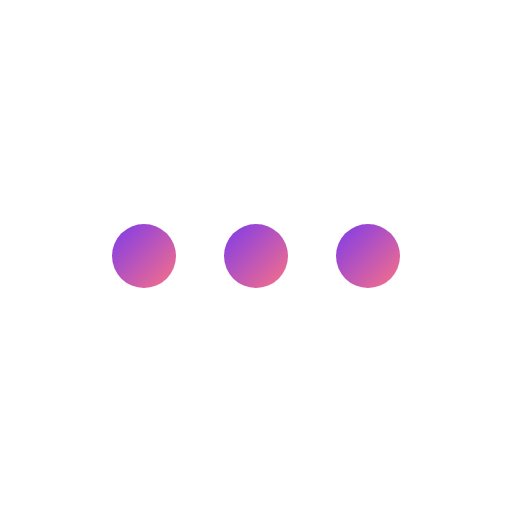
t = 0.00 s
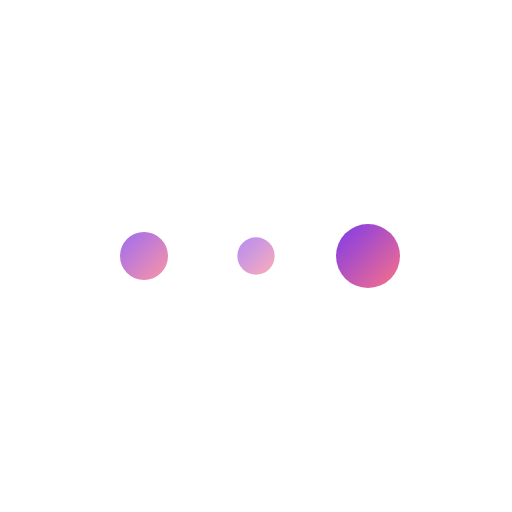
t = 0.23 s
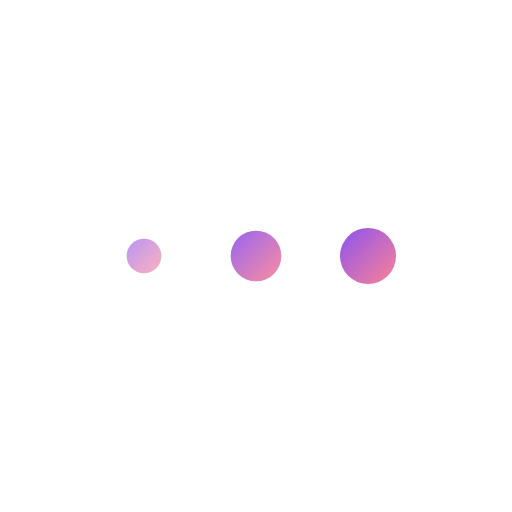
t = 0.41 s
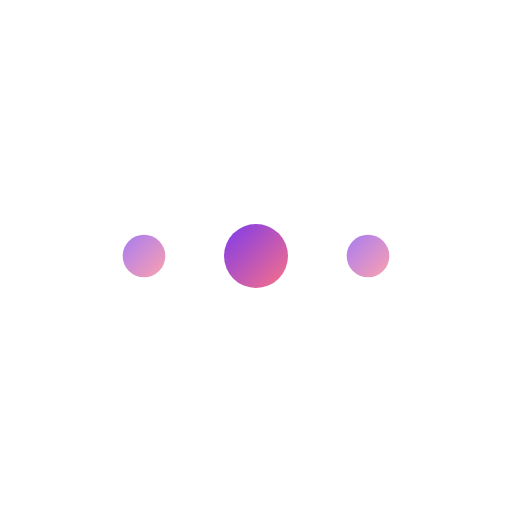
t = 0.60 s
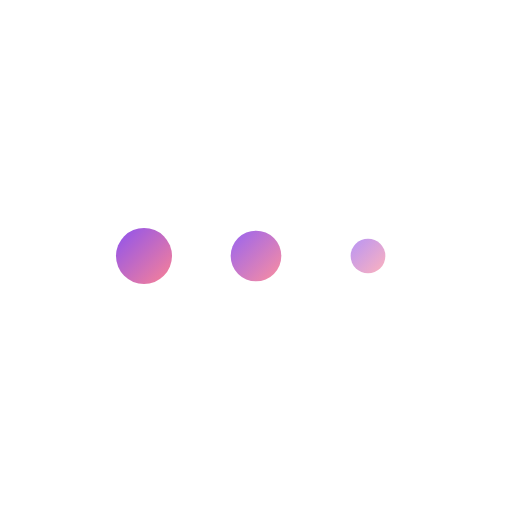
t = 0.79 s
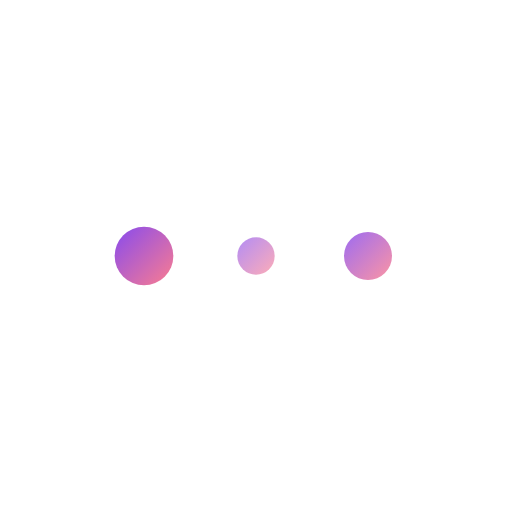
t = 0.98 s

The animated SVG that drew these frames (rendered in a browser with its animation timeline set to each time). Animation: 6 SMIL elements (animate=6); one cycle of 1.20 s, repeats indefinitely.

<svg width="64" height="64" viewBox="0 0 64 64" fill="none" xmlns="http://www.w3.org/2000/svg" role="img" aria-label="Loading">
  <defs>
    <linearGradient id="g2" x1="0" y1="0" x2="1" y2="1">
      <stop offset="0%" stop-color="#7C3AED"/>
      <stop offset="100%" stop-color="#FB7185"/>
    </linearGradient>
  </defs>
  <g transform="translate(32 32)">
    <circle r="4" cx="-14" cy="0" fill="url(#g2)">
      <animate attributeName="r" values="4;2;4" dur="0.9s" repeatCount="indefinite"/>
      <animate attributeName="opacity" values="1;0.5;1" dur="0.9s" repeatCount="indefinite"/>
    </circle>
    <circle r="4" cx="0" cy="0" fill="url(#g2)">
      <animate attributeName="r" values="2;4;2" dur="0.9s" begin=".15s" repeatCount="indefinite"/>
      <animate attributeName="opacity" values="0.5;1;0.5" dur="0.9s" begin=".15s" repeatCount="indefinite"/>
    </circle>
    <circle r="4" cx="14" cy="0" fill="url(#g2)">
      <animate attributeName="r" values="4;2;4" dur="0.9s" begin=".3s" repeatCount="indefinite"/>
      <animate attributeName="opacity" values="1;0.5;1" dur="0.9s" begin=".3s" repeatCount="indefinite"/>
    </circle>
  </g>
</svg>

